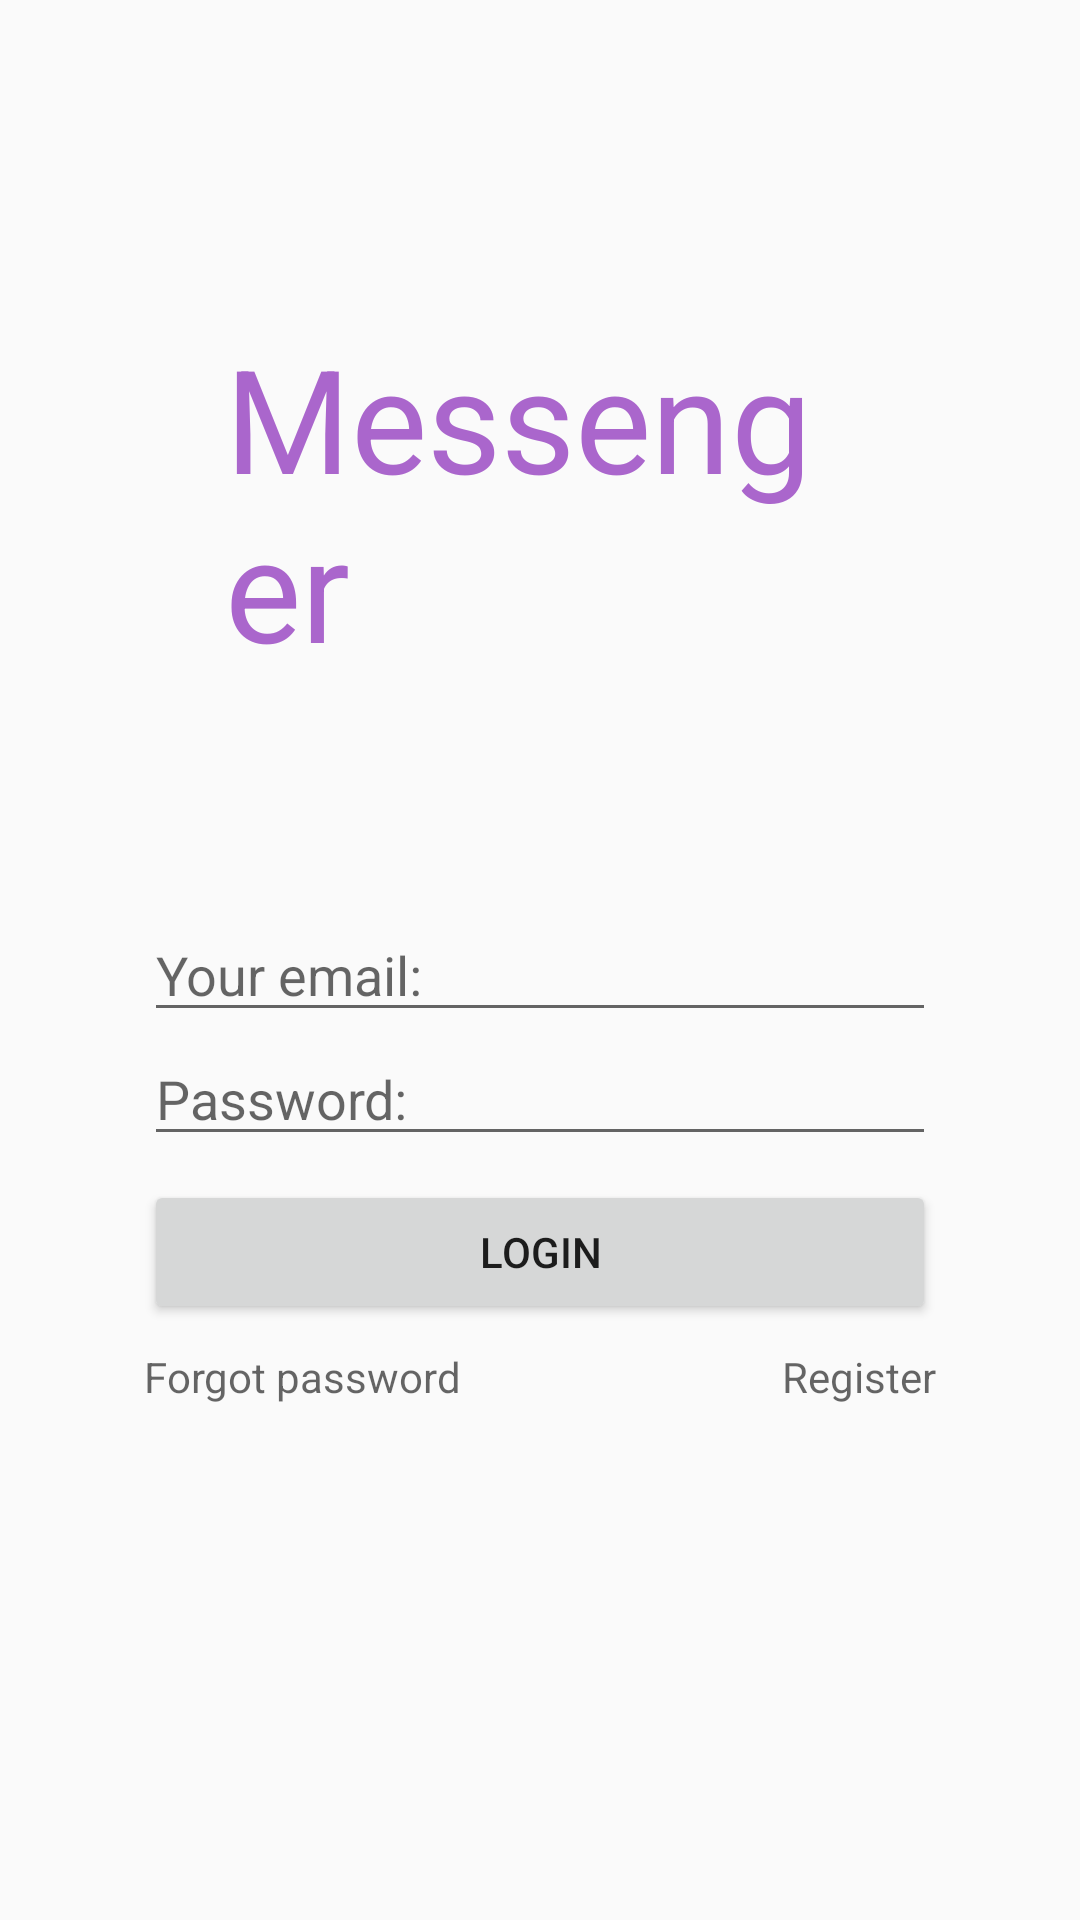

Reconstruct the res/layout file that produces this screen, plus the resources it refers to.
<!-- AndroidManifest.xml: application theme Theme.AppCompat.DayNight.DarkActionBar -->
<!-- res/layout/activity_main.xml -->
<?xml version="1.0" encoding="utf-8"?>
<androidx.constraintlayout.widget.ConstraintLayout xmlns:android="http://schemas.android.com/apk/res/android"
    xmlns:app="http://schemas.android.com/apk/res-auto"
    xmlns:tools="http://schemas.android.com/tools"
    android:layout_width="match_parent"
    android:layout_height="match_parent"
    tools:context=".MainActivity">

    <TextView
        android:id="@+id/logoMessenger"
        android:layout_width="wrap_content"
        android:layout_height="wrap_content"
        android:textAlignment="center"
        android:padding="75dp"
        android:text="@string/messenger"
        android:textColor="@android:color/holo_purple"
        android:textSize="48sp"
        android:layout_marginTop="32dp"
        app:layout_constraintEnd_toEndOf="parent"
        app:layout_constraintStart_toStartOf="parent"
        app:layout_constraintTop_toTopOf="parent" />

    <EditText
        android:id="@+id/editTextMail"
        android:layout_width="match_parent"
        android:layout_height="wrap_content"
        android:layout_marginStart="48dp"
        android:layout_marginEnd="48dp"
        android:hint="@string/your_email2"
        android:ems="10"
        android:inputType="text"
        app:layout_constraintTop_toBottomOf="@id/logoMessenger"
        />
    <EditText
        android:id="@+id/editTextPssword"
        android:layout_width="match_parent"
        android:layout_height="wrap_content"
        android:layout_marginStart="48dp"
        android:layout_marginEnd="48dp"
        android:hint="@string/password"
        android:ems="10"
        android:inputType="textPassword"
        app:layout_constraintTop_toBottomOf="@id/editTextMail"
        />

    <Button
        android:id="@+id/button"
        android:layout_width="match_parent"
        android:layout_height="wrap_content"
        android:text="@string/login"
        android:layout_marginStart="48dp"
        android:layout_marginEnd="48dp"
        android:layout_marginTop="8dp"
        app:layout_constraintTop_toBottomOf="@id/editTextPssword"
        />

    <TextView
        android:id="@+id/textViewForgot"
        android:layout_width="wrap_content"
        android:layout_height="wrap_content"
        android:hint="@string/forgot_password"
        app:layout_constraintTop_toBottomOf="@+id/button"
        app:layout_constraintStart_toStartOf="parent"
        android:layout_marginStart="48dp"
        android:layout_marginTop="8dp"
         />
    <TextView
        android:id="@+id/textViewRegister"
        android:layout_width="wrap_content"
        android:layout_height="wrap_content"
        android:hint="@string/register"
        app:layout_constraintTop_toBottomOf="@+id/button"
        app:layout_constraintEnd_toEndOf="parent"
        android:layout_marginEnd="48dp"
        android:layout_marginTop="8dp"
        />


</androidx.constraintlayout.widget.ConstraintLayout>
<!-- resources referenced by this layout -->
<resources>
  <string name="forgot_password">Forgot password</string>
  <string name="login">LOGIN</string>
  <string name="messenger">Messenger</string>
  <string name="password">Password:</string>
  <string name="register">Register</string>
  <string name="your_email2">Your email:</string>
</resources>
